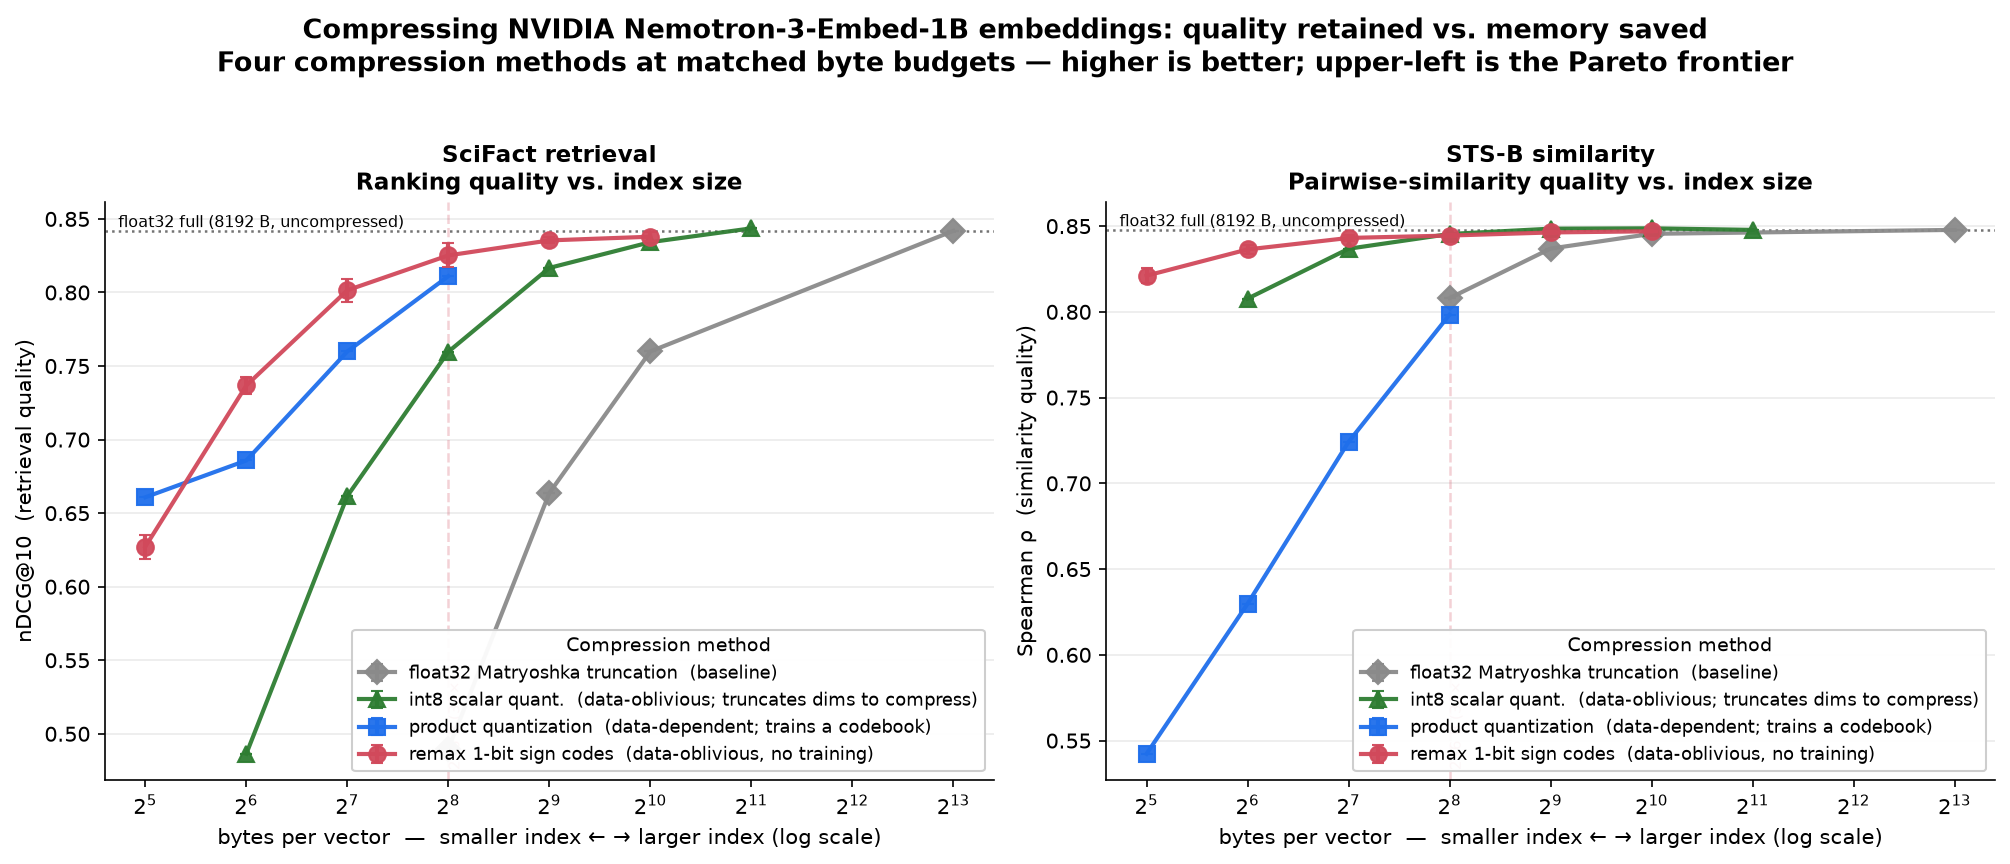

The table this chart was drawn from, first rows:
dataset, method, family, dims_or_M, bytes_per_vec, compression_x, r10_vs_float, ndcg10, spearman
scifact, int8_2048, int8, 2048, 2048, 4, 0.9970, 0.8436, 
scifact, int8_mrl1024, int8, 1024, 1024, 8, 0.8110, 0.8342, 
scifact, int8_mrl512, int8, 512, 512, 16, 0.6900, 0.8167, 
scifact, int8_mrl256, int8, 256, 256, 32, 0.5533, 0.7597, 
scifact, int8_mrl128, int8, 128, 128, 64, 0.3900, 0.6616, 
scifact, int8_mrl64, int8, 64, 64, 128, 0.2397, 0.4864, 
scifact, pq_m32, pq, 32, 32, 256, 0.4437, 0.6608, 
scifact, pq_m64, pq, 64, 64, 128, 0.4850, 0.6858, 
scifact, pq_m128, pq, 128, 128, 64, 0.6013, 0.7599, 
scifact, pq_m256, pq, 256, 256, 32, 0.7533, 0.8111, 
stsb, int8_2048, int8, 2048, 2048, 4, , , 0.8478
stsb, int8_mrl1024, int8, 1024, 1024, 8, , , 0.8487
stsb, int8_mrl512, int8, 512, 512, 16, , , 0.8485
stsb, int8_mrl256, int8, 256, 256, 32, , , 0.8454
stsb, int8_mrl128, int8, 128, 128, 64, , , 0.8368
stsb, int8_mrl64, int8, 64, 64, 128, , , 0.8077
stsb, pq_m32, pq, 32, 32, 256, , , 0.5423
stsb, pq_m64, pq, 64, 64, 128, , , 0.6298
stsb, pq_m128, pq, 128, 128, 64, , , 0.7242
stsb, pq_m256, pq, 256, 256, 32, , , 0.7984
